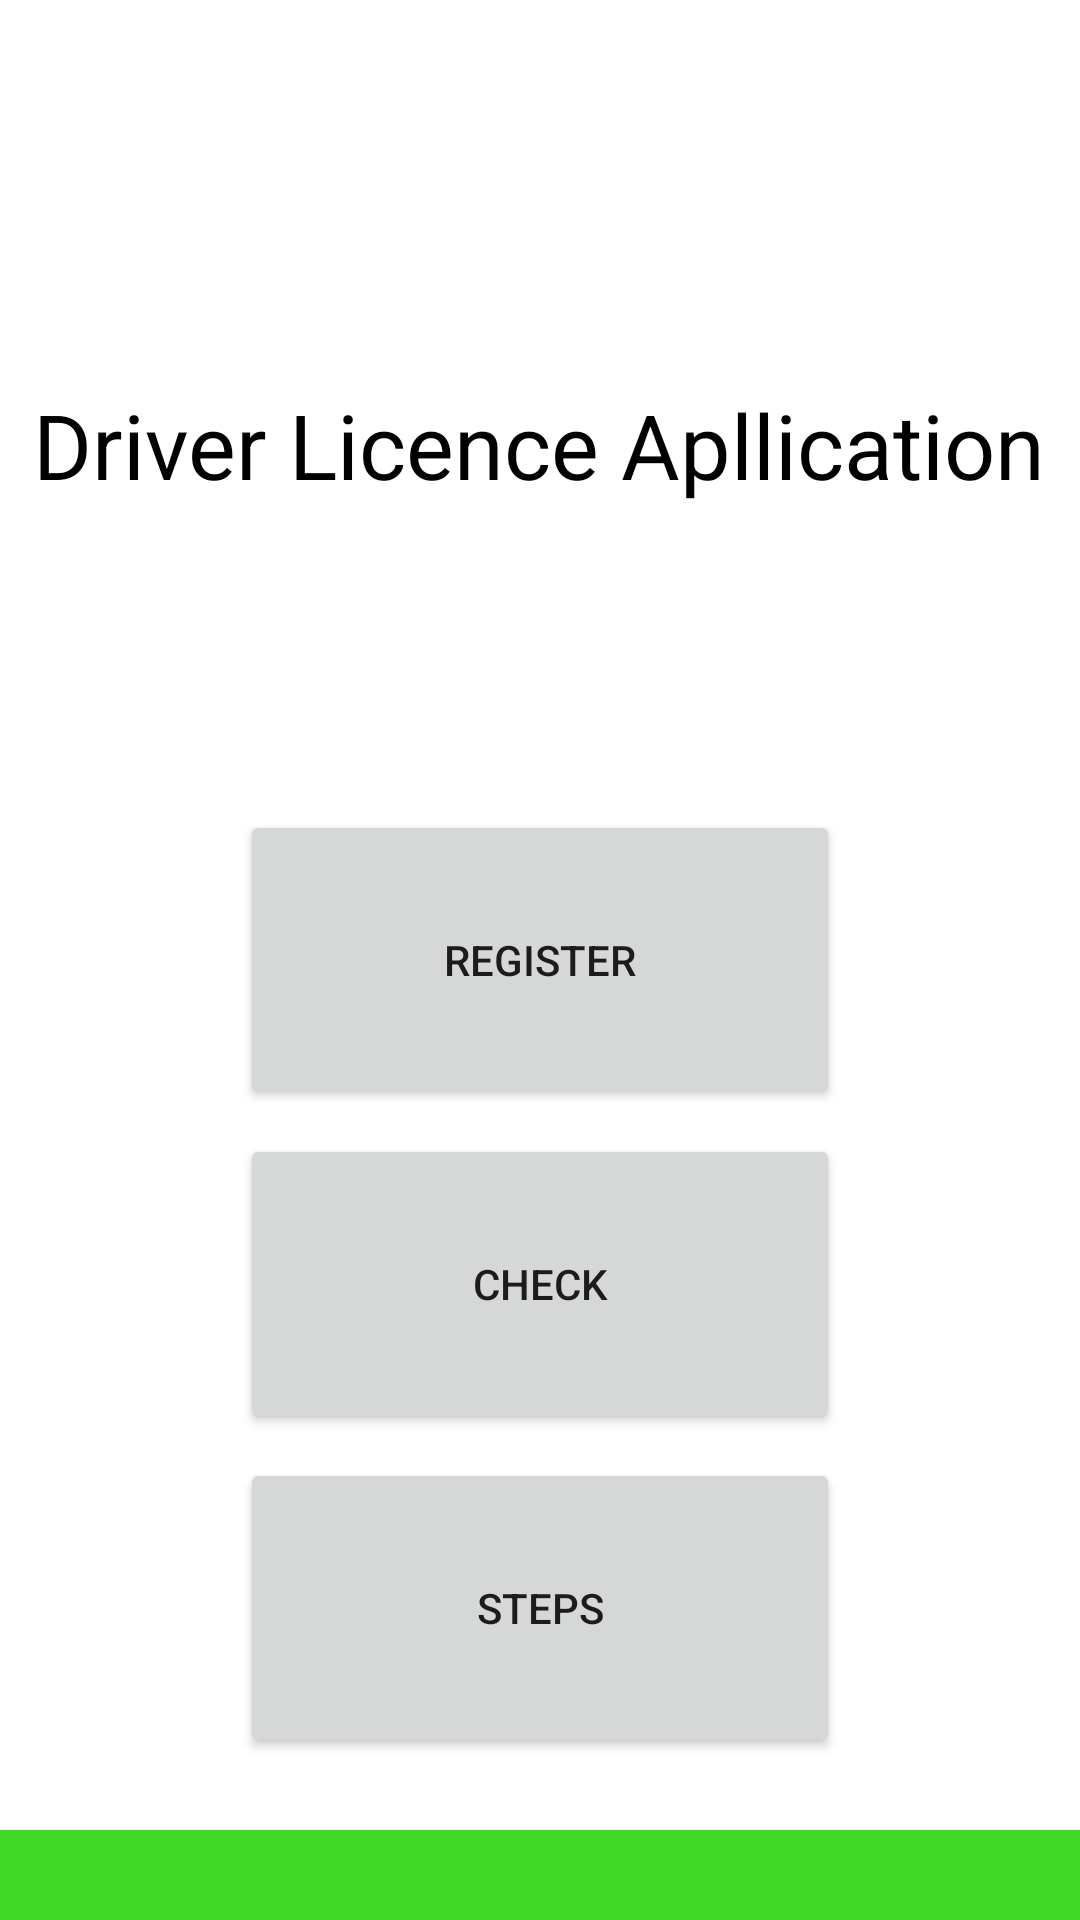

Here is an Android app screen rendered from its layout file. Give the layout XML and the strings, colors and styles it references.
<!-- AndroidManifest.xml: application theme Theme.DriverLicenceApp -->
<!-- res/layout/activity_main.xml -->
<?xml version="1.0" encoding="utf-8"?>
<ScrollView xmlns:app="http://schemas.android.com/apk/res-auto"
    xmlns:tools="http://schemas.android.com/tools"
    xmlns:android="http://schemas.android.com/apk/res/android"
    android:layout_width="match_parent"
    android:layout_height="match_parent"
    android:fillViewport="true">

<androidx.constraintlayout.widget.ConstraintLayout
    android:layout_width="match_parent"
    android:layout_height="wrap_content"
    tools:context=".MainActivity">


    <ImageView
        android:id="@+id/imageView5"
        android:layout_width="0dp"
        android:layout_height="30dp"
        app:layout_constraintBottom_toBottomOf="parent"
        app:layout_constraintEnd_toEndOf="parent"
        app:layout_constraintStart_toStartOf="parent"
        app:srcCompat="@drawable/draw" />

    <Button
        android:id="@+id/register"
        android:layout_width="200dp"
        android:layout_height="100dp"
        android:text="Register"
        app:layout_constraintBottom_toBottomOf="parent"
        app:layout_constraintEnd_toEndOf="parent"
        app:layout_constraintStart_toStartOf="parent"
        app:layout_constraintTop_toTopOf="parent" />

    <Button
        android:id="@+id/check"
        android:layout_width="200dp"
        android:layout_height="100dp"
        android:layout_marginTop="8dp"
        android:text="check"
        app:layout_constraintEnd_toEndOf="@+id/register"
        app:layout_constraintStart_toStartOf="@+id/register"
        app:layout_constraintTop_toBottomOf="@+id/register" />

    <Button
        android:id="@+id/about"
        android:layout_width="200dp"
        android:layout_height="100dp"
        android:layout_marginTop="8dp"
        android:text="Steps"
        app:layout_constraintEnd_toEndOf="@+id/check"
        app:layout_constraintStart_toStartOf="@+id/check"
        app:layout_constraintTop_toBottomOf="@+id/check" />

    <TextView
        android:id="@+id/textView22"
        android:layout_width="wrap_content"
        android:layout_height="wrap_content"
        android:layout_marginTop="128dp"
        android:textSize="30sp"
        android:textColor="@color/black"
        android:text="Driver Licence Apllication"
        app:layout_constraintEnd_toEndOf="parent"
        app:layout_constraintHorizontal_bias="0.498"
        app:layout_constraintStart_toStartOf="parent"
        app:layout_constraintTop_toTopOf="parent" />


</androidx.constraintlayout.widget.ConstraintLayout>
</ScrollView>
<!-- resources referenced by this layout -->
<resources>
  <color name="black">#FF000000</color>
  <!-- drawable draw (drawable) -->
  <shape xmlns:android="http://schemas.android.com/apk/res/android">
  
      <corners android:radius="0dp"/>
      <solid android:color="#40D825"/>
  
  </shape>
  <style name="Theme.DriverLicenceApp" parent="Theme.MaterialComponents.DayNight.DarkActionBar">
          
          <item name="colorPrimary">@color/purple_500</item>
          <item name="colorPrimaryVariant">@color/purple_700</item>
          <item name="colorOnPrimary">@color/white</item>
          
          <item name="colorSecondary">@color/teal_200</item>
          <item name="colorSecondaryVariant">@color/teal_700</item>
          <item name="colorOnSecondary">@color/black</item>
          
          <item name="android:statusBarColor" tools:targetApi="l">?attr/colorPrimaryVariant</item>
          
      </style>
  <color name="purple_500">#6100EE20</color>
  <color name="purple_700">#00AE11</color>
  <color name="white">#FFFFFFFF</color>
  <color name="teal_200">#FF03DAC5</color>
  <color name="teal_700">#FF018786</color>
</resources>
